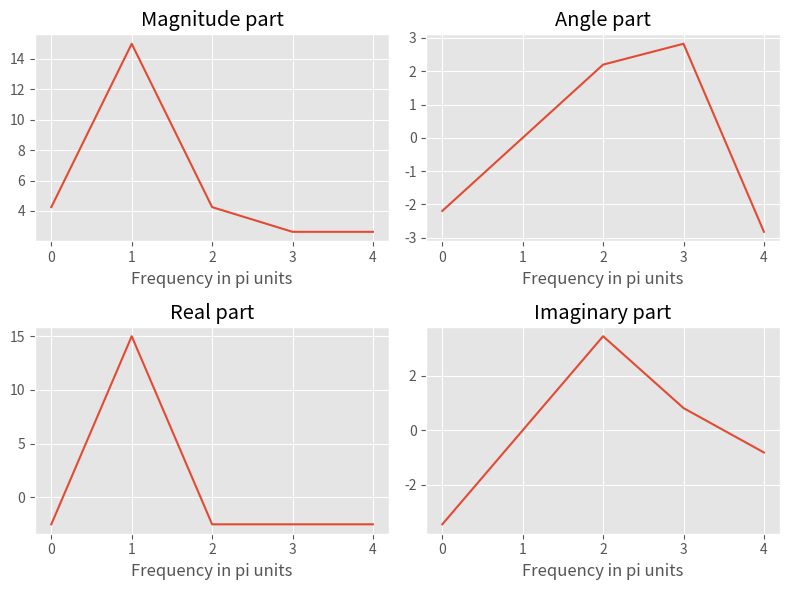
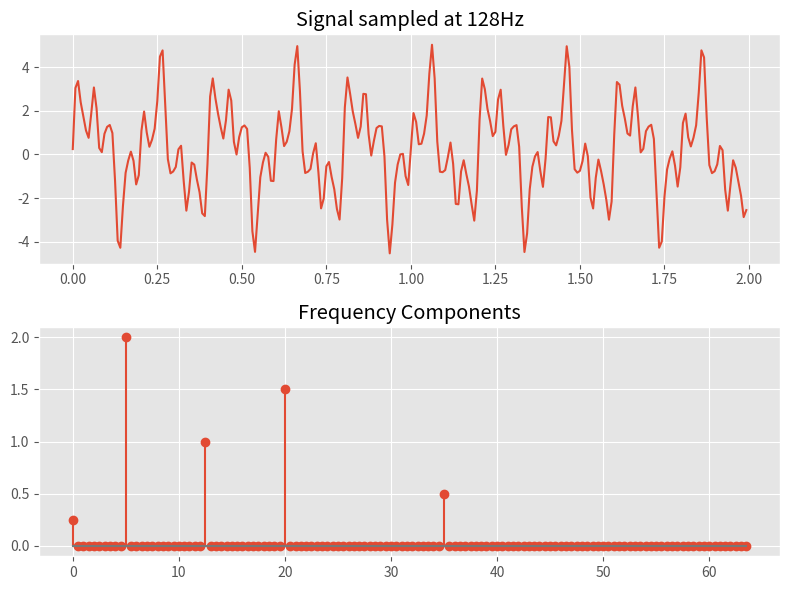

Write the Python code that produced these figures, in order.
import numpy as np
import matplotlib.pyplot as plt

# MATLAB-style plot formatting
plt.style.use('ggplot')

# Define variables
n = np.arange(-1, 4)
x = np.arange(1, 6)
N = len(n)
k = np.arange(len(n))

# Calculate Fourier transform
X = np.sum(x * np.exp(-2j * np.pi * np.outer(n, k) / N), axis=1)
magX = np.abs(X)
angX = np.angle(X)
realX = np.real(X)
imagX = np.imag(X)

# Plot Fourier transform components
fig, axs = plt.subplots(2, 2, figsize=(8, 6))
axs[0, 0].plot(k, magX)
axs[0, 0].grid(True)
axs[0, 0].set_xlabel('Frequency in pi units')
axs[0, 0].set_title('Magnitude part')

axs[0, 1].plot(k, angX)
axs[0, 1].grid(True)
axs[0, 1].set_xlabel('Frequency in pi units')
axs[0, 1].set_title('Angle part')

axs[1, 0].plot(k, realX)
axs[1, 0].grid(True)
axs[1, 0].set_xlabel('Frequency in pi units')
axs[1, 0].set_title('Real part')

axs[1, 1].plot(k, imagX)
axs[1, 1].grid(True)
axs[1, 1].set_xlabel('Frequency in pi units')
axs[1, 1].set_title('Imaginary part')

plt.tight_layout()
plt.show()

# Perform FFT on signal
fs = 128
N = 256
T = 1 / fs
k = np.arange(N)
time = k * T
f = 0.25 + 2 * np.sin(2 * np.pi * 5 * k * T) + 1 * np.sin(2 * np.pi * 12.5 * k * T) + 1.5 * np.sin(
    2 * np.pi * 20 * k * T) + 0.5 * np.sin(2 * np.pi * 35 * k * T)

# Plot original signal
fig, axs = plt.subplots(2, 1, figsize=(8, 6))
axs[0].plot(time, f)
axs[0].set_title('Signal sampled at 128Hz')

# Calculate FFT and plot frequency components
F = np.fft.fft(f)
magF = np.abs(np.hstack((F[0] / N, F[1:N // 2] / (N / 2))))
hertz = k[0:N // 2] * (1 / (N * T))
axs[1].stem(hertz, magF)
axs[1].set_title('Frequency Components')
plt.tight_layout()
plt.show()
